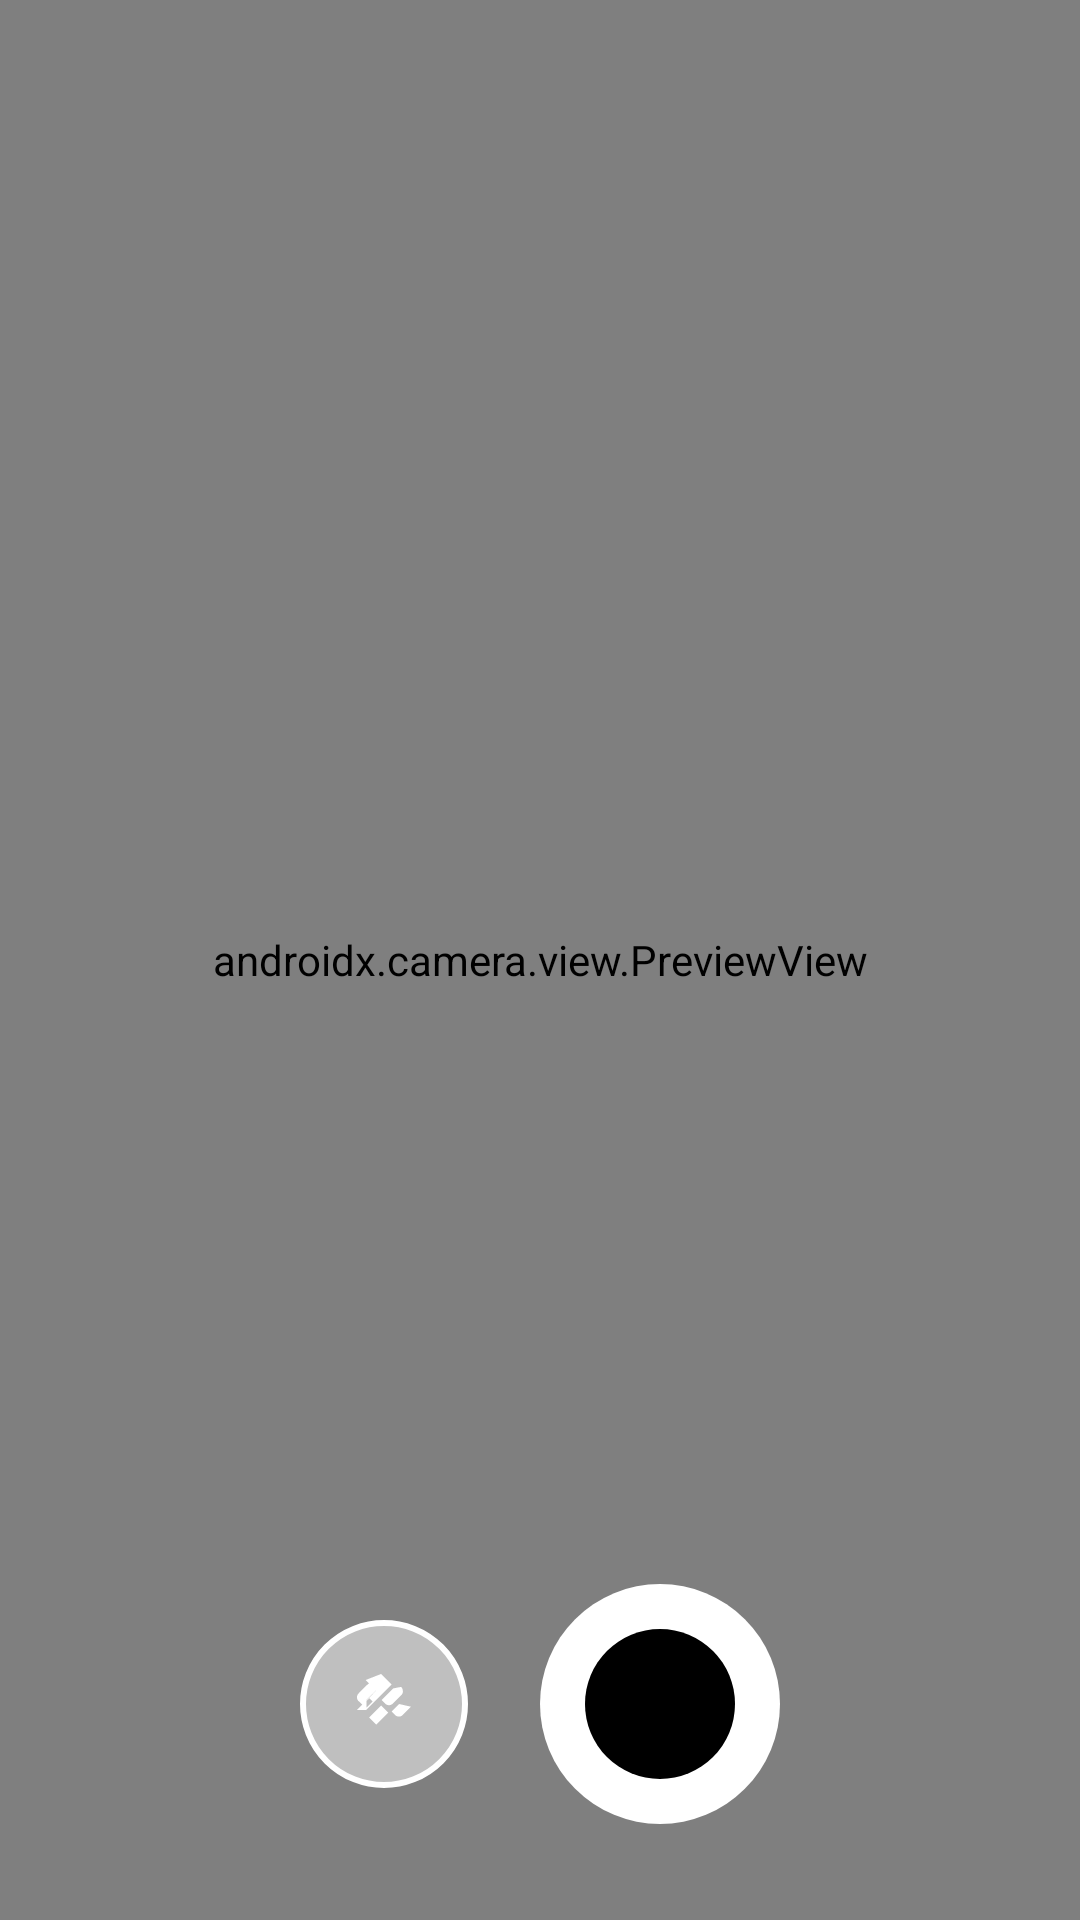

The Android layout XML behind this screen, and the referenced resources:
<!-- AndroidManifest.xml: application theme Theme.CameraApp -->
<!-- res/layout/fragment_camera.xml -->
<?xml version="1.0" encoding="utf-8"?>
<androidx.constraintlayout.widget.ConstraintLayout xmlns:android="http://schemas.android.com/apk/res/android"
    xmlns:app="http://schemas.android.com/apk/res-auto"
    xmlns:tools="http://schemas.android.com/tools"
    android:layout_width="match_parent"
    android:layout_height="match_parent"
    android:background="@color/black"
    tools:context=".CameraFragment">

    
    <androidx.camera.view.PreviewView
        android:id="@+id/viewFinder"
        android:layout_width="0dp"
        android:layout_height="0dp"
        app:layout_constraintBottom_toBottomOf="parent"
        app:layout_constraintEnd_toEndOf="parent"
        app:layout_constraintStart_toStartOf="parent"
        app:layout_constraintTop_toTopOf="parent" />

    
    <ImageView
        android:id="@+id/previewImage"
        android:layout_width="0dp"
        android:layout_height="0dp"
        android:visibility="gone"
        android:scaleType="centerCrop"
        app:layout_constraintBottom_toBottomOf="parent"
        app:layout_constraintEnd_toEndOf="parent"
        app:layout_constraintStart_toStartOf="parent"
        app:layout_constraintTop_toTopOf="parent" />

    
    <LinearLayout
        android:layout_width="0dp"
        android:layout_height="wrap_content"
        android:layout_marginBottom="32dp"
        android:gravity="center"
        android:orientation="horizontal"
        android:paddingHorizontal="16dp"
        app:layout_constraintBottom_toBottomOf="parent"
        app:layout_constraintEnd_toEndOf="parent"
        app:layout_constraintStart_toStartOf="parent">

        
        <ImageButton
            android:id="@+id/flashButton"
            android:layout_width="56dp"
            android:layout_height="56dp"
            android:layout_marginEnd="24dp"
            android:background="@drawable/circular_button_background"
            android:contentDescription="Toggle flash"
            android:src="@drawable/ic_flash_off"
            android:tint="@color/white" />

        
        <ImageButton
            android:id="@+id/captureButton"
            android:layout_width="80dp"
            android:layout_height="80dp"
            android:background="@drawable/capture_button_background"
            android:contentDescription="Capture photo"
            android:src="@drawable/ic_camera"
            android:tint="@color/white" />

        
        

    </LinearLayout>

    
    <LinearLayout
        android:layout_width="0dp"
        android:layout_height="wrap_content"
        android:layout_marginTop="32dp"
        android:gravity="center_vertical|end"
        android:orientation="horizontal"
        android:paddingHorizontal="16dp"
        app:layout_constraintEnd_toEndOf="parent"
        app:layout_constraintStart_toStartOf="parent"
        app:layout_constraintTop_toTopOf="parent">

        

    </LinearLayout>

</androidx.constraintlayout.widget.ConstraintLayout>
<!-- resources referenced by this layout -->
<resources>
  <color name="black">#FF000000</color>
  <color name="white">#FFFFFFFF</color>
  <!-- drawable capture_button_background (drawable) -->
  <?xml version="1.0" encoding="utf-8"?>
  <layer-list xmlns:android="http://schemas.android.com/apk/res/android">
      
      <item>
          <shape android:shape="oval">
              <solid android:color="@color/white" />
              <size
                  android:width="80dp"
                  android:height="80dp" />
          </shape>
      </item>
      
      <item
          android:bottom="15dp"
          android:left="15dp"
          android:right="15dp"
          android:top="15dp">
          <shape android:shape="oval">
              <solid android:color="@color/black" />
              <size
                  android:width="50dp"
                  android:height="50dp" />
          </shape>
      </item>
  </layer-list>
  <!-- drawable circular_button_background (drawable) -->
  <?xml version="1.0" encoding="utf-8"?>
  <shape xmlns:android="http://schemas.android.com/apk/res/android"
      android:shape="oval">
      <solid android:color="@color/camera_button_bg" />
      <stroke
          android:width="2dp"
          android:color="@color/white" />
  </shape>
  <!-- drawable ic_camera (mipmap-mdpi) -->
  <vector xmlns:android="http://schemas.android.com/apk/res/android"
      android:width="24dp"
      android:height="24dp"
      android:viewportWidth="24"
      android:viewportHeight="24"
      android:tint="?attr/colorOnSurface">
      <path
          android:fillColor="@android:color/white"
          android:pathData="M12,15.2A3.2,3.2 0,1,1 8.8,12A3.2,3.2 0,0,1 12,15.2M20,4h-3.17L15,2H9L7.17,4H4A2,2 0,0,0 2,6V18A2,2 0,0,0 4,20H20A2,2 0,0,0 22,18V6A2,2 0,0,0 20,4M12,20A8,8 0,1,0 20,12A8,8 0,0,0 12,20Z" />
  </vector>
  <!-- drawable ic_flash_off (drawable) -->
  <vector xmlns:android="http://schemas.android.com/apk/res/android"
      android:width="24dp"
      android:height="24dp"
      android:viewportWidth="24"
      android:viewportHeight="24"
      android:tint="?attr/colorOnSurface">
      <path
          android:fillColor="@android:color/white"
          android:pathData="M6.2,13.2L8.2,11.2L7.1,10.1L4.8,12.3L3.6,11.1C3.2,10.8 3,10.3 3,9.8C3,9.2 3.2,8.8 3.6,8.4L6.3,5.7C6.7,5.3 7.1,5 7.6,5C8.2,5 8.6,5.3 9,5.6L10.1,6.7L6.2,10.6V13.2M9.4,18.9L7,16.5L11,12.5L13.4,14.9L9.4,18.9M11,2L14.5,5.5L6,14H3L9.4,7.5L5.9,4L11,2M17.7,6.3C18.1,6.7 18.3,7.2 18.3,7.8C18.3,8.3 18.1,8.8 17.7,9.1L15,11.8C14.6,12.2 14.2,12.4 13.7,12.4C13.1,12.4 12.7,12.2 12.3,11.8L11.2,10.7L15.1,6.8L17.7,6.3M21,12.9L18.3,15.6C17.9,16 17.5,16.2 17,16.2C16.4,16.2 16,16 15.6,15.6L14.5,14.5L17,12L21,12.9Z" />
  </vector>
  <style name="Theme.CameraApp" parent="Theme.Material3.DayNight.NoActionBar">
          
          <item name="colorPrimary">@color/black</item>
          <item name="colorPrimaryVariant">@color/black</item>
          <item name="colorOnPrimary">@color/white</item>
          <item name="colorSecondary">@color/black</item>
          <item name="colorSecondaryVariant">@color/black</item>
          <item name="colorOnSecondary">@color/white</item>
          <item name="android:statusBarColor">@color/black</item>
          <item name="android:windowLightStatusBar">false</item>
          <item name="android:navigationBarColor">@color/black</item>
          <item name="android:windowBackground">@color/black</item>
          <item name="android:colorBackground">@color/black</item>
      </style>
  <color name="camera_button_bg">#80FFFFFF</color>
</resources>
